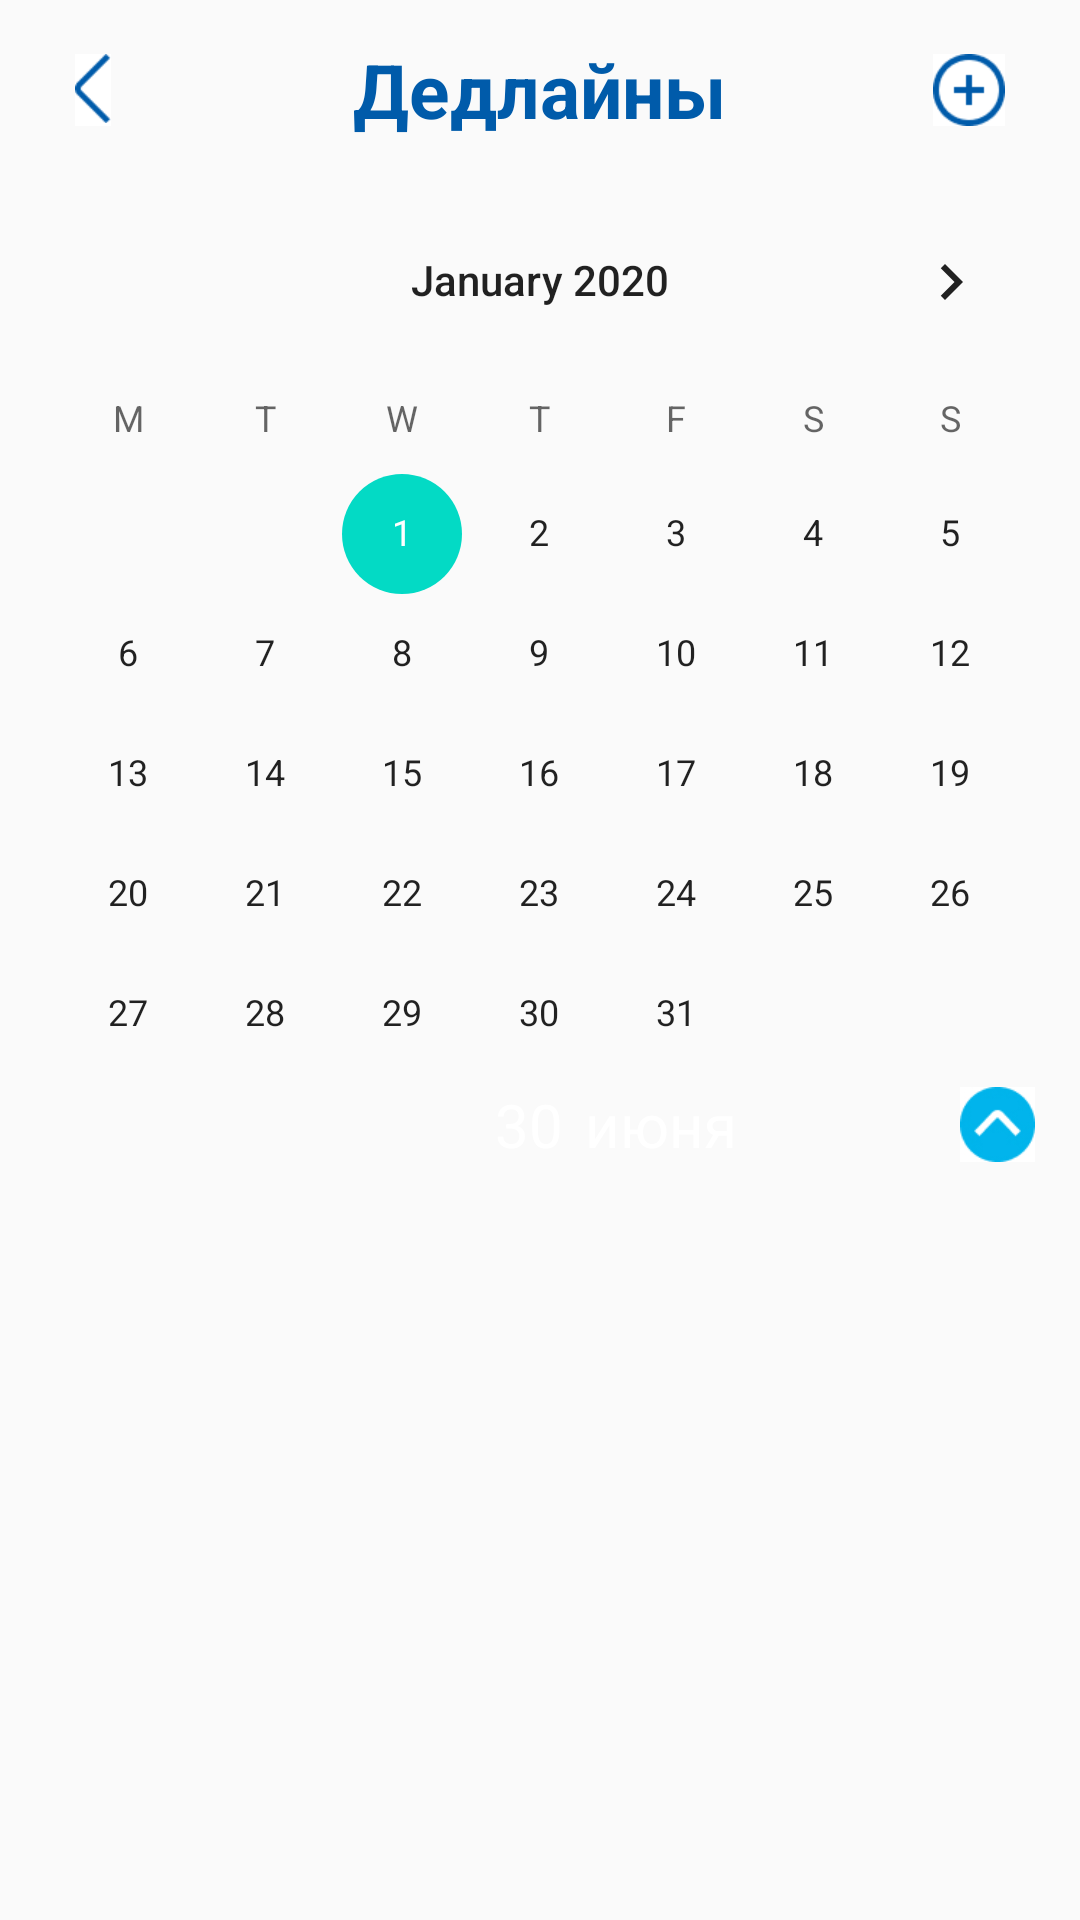

Produce the Android XML layout that renders to this screen, including the resource entries it uses.
<!-- AndroidManifest.xml: application theme Theme.DeadSpace -->
<!-- res/layout/activity_deadlines.xml -->
<?xml version="1.0" encoding="utf-8"?>
<LinearLayout xmlns:android="http://schemas.android.com/apk/res/android"
    xmlns:app="http://schemas.android.com/apk/res-auto"
    xmlns:tools="http://schemas.android.com/tools"
    android:orientation="vertical"
    android:layout_width="fill_parent"
    android:layout_height="fill_parent">

    <RelativeLayout
        android:id="@+id/relativeLayout_0"
        android:layout_width="match_parent"
        android:layout_height="0dp"
        android:layout_weight="2">

        <TextView
            android:id="@+id/Navigation"
            android:layout_width="wrap_content"
            android:layout_height="wrap_content"
            android:text="Дедлайны"
            android:textColor="@color/suai_dark_blue"
            android:textSize="25sp"
            android:textStyle="bold"
            android:layout_marginTop="0dp"
            android:layout_centerHorizontal="true"
            android:layout_centerVertical="true"/>

        <ImageButton
            android:id="@+id/Right_arrow"
            android:layout_width="12dp"
            android:layout_height="24dp"
            app:srcCompat="@drawable/right_arrow"
            android:layout_marginTop="0dp"
            android:layout_marginLeft="25dp"
            android:scaleType="fitStart"
            android:layout_centerVertical="true"
            android:background="@color/white"
            android:onClick="ClickBackListDeadlines"/>

        <ImageButton
            android:id="@+id/Plus"
            android:layout_width="24dp"
            android:layout_height="24dp"
            app:srcCompat="@drawable/plus"
            android:layout_marginRight="25dp"
            android:background="@color/white"
            android:layout_alignParentRight="true"
            android:scaleType="fitStart"
            android:layout_centerVertical="true"
            android:onClick="ClickAddDeadline"/>

    </RelativeLayout>

    <RelativeLayout
        android:id="@+id/Calendar"
        android:layout_width="match_parent"
        android:layout_height="0dp"
        android:layout_weight="10">

        <CalendarView
            android:id="@+id/calendarView"
            android:layout_width="match_parent"
            android:layout_height="wrap_content"
            android:firstDayOfWeek="2"
            android:maxDate="01/01/2023"
            android:minDate="01/01/2020"
            android:selectedWeekBackgroundColor="@color/white" />

    </RelativeLayout>

    <RelativeLayout
        android:id="@+id/dfghjk"
        android:layout_width="match_parent"
        android:layout_height="0dp"
        android:layout_weight="1">

        <ImageView
            android:id="@+id/imageView"
            android:layout_width="120dp"
            android:layout_height="50dp"
            app:srcCompat="@drawable/background_kalendar"
            android:layout_centerHorizontal="true"
            android:layout_centerVertical="true"/>

        <TextView
            android:id="@+id/CurrentDateDay"
            android:layout_width="wrap_content"
            android:layout_height="wrap_content"
            android:layout_marginLeft="165dp"
            android:text="@string/currentDateDay"
            android:textColor="@color/white"
            android:textSize="20sp"
            android:layout_centerVertical="true"/>

        <TextView
            android:id="@+id/CurrentDateMonth"
            android:layout_width="wrap_content"
            android:layout_height="wrap_content"
            android:layout_centerHorizontal="@+id/CurrentDateDay"
            android:layout_marginLeft="195dp"
            android:text="@string/currentDateMonth"
            android:textColor="@color/white"
            android:textSize="20sp"
            android:layout_centerVertical="true"/>

        <ImageButton
            android:id="@+id/imageButton"
            android:layout_width="25dp"
            android:layout_height="25dp"
            android:layout_marginRight="15dp"
            android:background="@color/white"
            android:scaleType="fitStart"
            android:layout_alignParentRight="true"
            app:srcCompat="@drawable/roll_up"
            android:layout_centerVertical="true"/>

    </RelativeLayout>


        <LinearLayout
            android:id="@+id/big_deadline_list"
            android:layout_width="match_parent"
            android:layout_height="0dp"
            android:layout_weight="8"
            android:layout_marginTop="10dp"
            android:orientation="vertical" >

            <androidx.recyclerview.widget.RecyclerView
                android:id="@+id/deadline_list"
                android:layout_width="match_parent"
                android:layout_height="wrap_content"
                android:layout_marginTop="0dp"
                android:layout_marginHorizontal="3dp"
                app:layout_constraintTop_toBottomOf="@id/big_deadline_list"
                tools:listitem="@layout/deadline_list_item"/>

        </LinearLayout>

</LinearLayout>
<!-- res/layout/deadline_list_item.xml (included above) -->
<?xml version="1.0" encoding="utf-8"?>
<androidx.constraintlayout.widget.ConstraintLayout xmlns:android="http://schemas.android.com/apk/res/android"
    xmlns:app="http://schemas.android.com/apk/res-auto"
    android:id="@+id/Deadline"
    android:layout_width="match_parent"
    android:layout_height="100dp"
    android:layout_marginTop="10dp"
    android:background="@color/suai_light_blue"
    android:padding="@dimen/all_padding">

    <ImageButton
        android:id="@+id/deadline_item_delete_button"
        android:layout_width="30dp"
        android:layout_height="30dp"
        android:background="@android:color/transparent"
        android:scaleType="centerInside"
        app:layout_constraintEnd_toEndOf="parent"
        app:layout_constraintTop_toTopOf="parent"
        app:srcCompat="@drawable/close" />

    <TextView
        android:id="@+id/deadline_item_title"
        android:layout_width="wrap_content"
        android:layout_height="wrap_content"
        android:fontFamily="@font/exo_2_medium"
        android:text="Лабораторная работа №1"
        android:textColor="@color/black"
        android:textSize="20sp"
        app:layout_constraintStart_toStartOf="parent"
        app:layout_constraintTop_toTopOf="parent" />

    <TextView
        android:id="@+id/deadline_item_discipline"
        android:layout_width="wrap_content"
        android:layout_height="wrap_content"
        android:fontFamily="@font/exo_2"
        android:text="Электроника"
        android:textColor="@color/black"
        android:textSize="18sp"
        app:layout_constraintStart_toStartOf="parent"
        app:layout_constraintTop_toBottomOf="@id/deadline_item_title" />

    <TextView
        android:id="@+id/deadline_item_date"
        android:layout_width="wrap_content"
        android:layout_height="wrap_content"
        android:fontFamily="@font/exo_2"
        android:text="1 сентября"
        android:textColor="@color/suai_red"
        android:textSize="18sp"
        app:layout_constraintBottom_toBottomOf="parent"
        app:layout_constraintEnd_toEndOf="parent" />

    <ImageButton
        android:id="@+id/done_deadline_button"
        android:layout_width="30dp"
        android:layout_height="30dp"
        android:scaleType="centerInside"
        android:background="@android:color/transparent"
        app:layout_constraintBottom_toBottomOf="parent"
        app:layout_constraintStart_toStartOf="parent"
        app:srcCompat="@drawable/undone_deadline" />

</androidx.constraintlayout.widget.ConstraintLayout>
<!-- resources referenced by this layout -->
<resources>
  <color name="black">#FF000000</color>
  <color name="suai_dark_blue">#005BAA</color>
  <color name="suai_light_blue">#D8F6FF</color>
  <color name="suai_red">#E1033E</color>
  <color name="white">#FFFFFFFF</color>
  <dimen name="all_padding">10dp</dimen>
  <!-- drawable close: png bitmap (drawable, 1002 bytes) -->
  <!-- drawable plus: png bitmap (drawable, 1346 bytes) -->
  <!-- drawable right_arrow: png bitmap (drawable, 449 bytes) -->
  <!-- drawable roll_up: jpg bitmap (drawable, 6216 bytes) -->
  <!-- drawable undone_deadline: png bitmap (drawable, 763 bytes) -->
  <string name="currentDateDay">30</string>
      // текущий день
  <string name="currentDateMonth">июня</string>
      // текущий месяц (буквами)
  <style name="Theme.DeadSpace" parent="Theme.AppCompat.Light.DarkActionBar">
          
          <item name="colorPrimary">@color/purple_500</item>
          <item name="colorPrimaryDark">@color/purple_700</item>
          <item name="colorAccent">@color/teal_200</item>
          
      </style>
  <color name="purple_500">#FF6200EE</color>
  <color name="purple_700">#FF3700B3</color>
  <color name="teal_200">#FF03DAC5</color>
</resources>
